Run: headless pygame with SDL's dummy video driver; simulated clock (each Clock.tick advances the game by its frame time, no real sleeping); random seed 0; keys injected as events and as key.get_pressed() state; mouse plan: one left click at the window centre at the start of phase 2, then a move to the lower-right quarter at the start of phase 3.
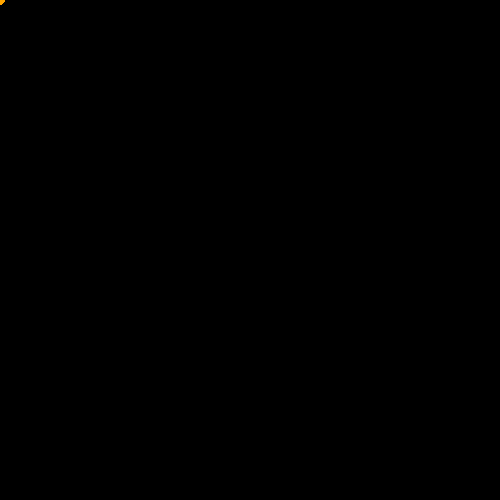
Frame 1 of 4 · flips 1–60 · no input
Frame 2 of 4 · flips 61–180 · clicked the window centre · tapped SPACE, RETURN · held RIGHT (→), D · screen unchanged from frame 1, image omitted
Frame 3 of 4 · flips 181–300 · moved the mouse to the lower-right quarter · held DOWN (↓), S · screen unchanged from frame 2, image omitted
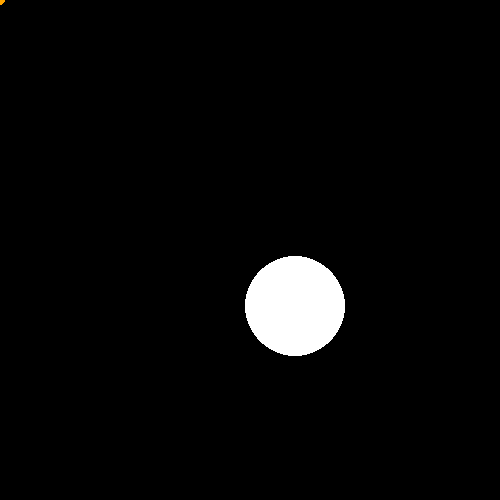
Frame 4 of 4 · flips 301–420 · held LEFT (←), A, UP (↑), W

The pygame program that drew these frames:

import pygame

pygame.init()
game = pygame.display.set_mode((500,500))
clock = pygame.time.Clock()

black = (0,0,0)
white = (255,255,255)
orange = (255,165,0)
blue = (0,0,255)

balls = []
walls = []
c1 = (0,0)
c2 = (0,0)

upHeld = False
downHeld = False
leftHeld = False
rightHeld = False

class Ball():
    def __init__(self,x,y,size):
        self.x = x
        self.xv = 0
        self.y = y
        self.yv = 0
        self.size = size

    def checkx(self):
        axVal = self.xv
        for wall in self.walls:
            for xvVal in range(0,self.xv):
                tempball = self
                tempball.x += xvVal
                if not allow(wall.x1,wall.y1,wall.x2,wall.y2,[tempball]):
                    if xvVal<axVal:
                        axVal = xvVal
        if axVal == self.xv:
            return (True, axVal)
        return (False,axVal)
    def checky(self):
        ayVal = self.yv
        for wall in self.walls:
            for yvVal in range(0,self.yv):
                tempball = self
                tempball.y += yvVal
                if not allow(wall.x1,wall.y1,wall.x2,wall.y2,[tempball]):
                    if yvVal<ayVal:
                        ayVal = yvVal
        if ayVal == self.yv:
            return (True,ayVal)
        return (False,ayVal)
    
    
    def update(self,walls):
        self.walls = walls
        if not (self.checky())[0]:
            self.y += (self.checky())[1]
        if not (self.checkx())[0]:
            self.x += (self.checkx())[1]
        self.y += self.yv
        self.x += self.xv
        
                
    def tick(self):
        if self.xv > 0:
            self.xv -= 1
        if self.xv < 0:
            self.xv += 1
        if self.yv > 0:
            self.yv -= 1
        if self.yv < 0:
            self.yv += 1
              
    def show(self):
        pygame.draw.circle(game, white, (self.x,self.y), self.size)

class Wall():
    def __init__(self,x1,y1,x2,y2):
        if x2>x1:
            self.width = x2 - x1
        else:
            self.width = x1 - x2
        if x1>x2:
            self.x1 = x2
        else:
            self.x1 = x1
        if y1>y2:
            self.y1 = y2
        else:
            self.y1 = y1
        if y2>y1:
            self.height = y2 - y1
        else:
            self.height = y1 - y2
        self.x2 = self.x1 + self.width
        self.y2 = self.y1 + self.height
            
    def show(self):
        pygame.draw.rect(game, white, (self.x1, self.y1, self.width, self.height))
        
def isinwall(x,y,wall):
    if wall.x1 <= x and wall.x2 >= x:
        if wall.y1 <= y and wall.y2 >= y:
            return True
    return False

def isincircle(x,y,ball):
    if ((x-ball.x)**2)+((y-ball.y)**2) < ball.size**2:
        return True
    return False

def allow(x1,y1,x2,y2,balls):
    if x1>x2:
        for x in range(x2,x1):
            for ball in balls:
                if isincircle(x,y1,ball):
                    return False
                if isincircle(x,y2,ball):
                    return False
    else:
        for x in range(x1,x2):
            for ball in balls:
                if isincircle(x,y1,ball):
                    return False
                if isincircle(x,y2,ball):
                    return False
    if y1>y2:
        for y in range(y2,y1):
            for ball in balls:
                if isincircle(y,x1,ball):
                    return False
                if isincircle(y,x2,ball):
                    return False
    else:
        for y in range(y1,y2):
            for ball in balls:
                if isincircle(y,x1,ball):
                    return False
                if isincircle(y,x2,ball):
                    return False
    for ball in balls:
        if x2>x1:
            if ball.x < x2 and ball.x > x1:
                if y2>y1:
                    if ball.y < y2 and ball.y > y1:
                        return False
                else:
                    if ball.y > y2 and ball.y < y1:
                        return False
        else:
            if ball.x > x2 and ball.x < x1:
                if y2>y1:
                    if ball.y < y2 and ball.y > y1:
                        return False
                else:
                    if ball.y > y2 and ball.y < y1:
                        return False
                
    return True
                
while True:
    game.fill(black)
    pygame.draw.circle(game, orange, c1, 5)
    pygame.draw.circle(game, orange, c2, 5)
    for ball in balls:
        if abs(ball.yv)<10:
            if downHeld:
                ball.yv += 2
            if upHeld:
                ball.yv -= 2
        if abs(ball.xv)<10:
            if leftHeld:
                ball.xv -= 2
            if rightHeld:
                ball.xv += 2
        ball.tick()
        ball.update(walls)
        ball.show()
    for wall in walls:
        wall.show()
    pygame.display.update()
    for event in pygame.event.get():
                  if event.type == pygame.KEYDOWN:
                      if event.key == pygame.K_w:
                          upHeld = True
                      if event.key == pygame.K_s:
                          downHeld = True
                      if event.key == pygame.K_a:
                          leftHeld = True
                      if event.key == pygame.K_d:
                          rightHeld = True
                      if event.key == pygame.K_x:
                          rx1,ry1 = pygame.mouse.get_pos()
                          c1 = (rx1,ry1)
                      if event.key == pygame.K_c:
                          rx2,ry2 = pygame.mouse.get_pos()
                          c2 = (rx2,ry2)
                      if event.key == pygame.K_z:
                          try:
                              if allow(rx1,ry1,rx2,ry2,balls):
                                  walls.append(Wall(rx1,ry1,rx2,ry2))
                          except:
                              pass
                  if event.type == pygame.KEYUP:
                      if event.key == pygame.K_w:
                          upHeld = False
                      if event.key == pygame.K_s:
                          downHeld = False
                      if event.key == pygame.K_a:
                          leftHeld = False
                      if event.key == pygame.K_d:
                          rightHeld = False
                  if event.type == pygame.MOUSEBUTTONDOWN:
                      mx,my = pygame.mouse.get_pos()
                      balls.append(Ball(mx,my,50))
    clock.tick(60)
                      
    
        
